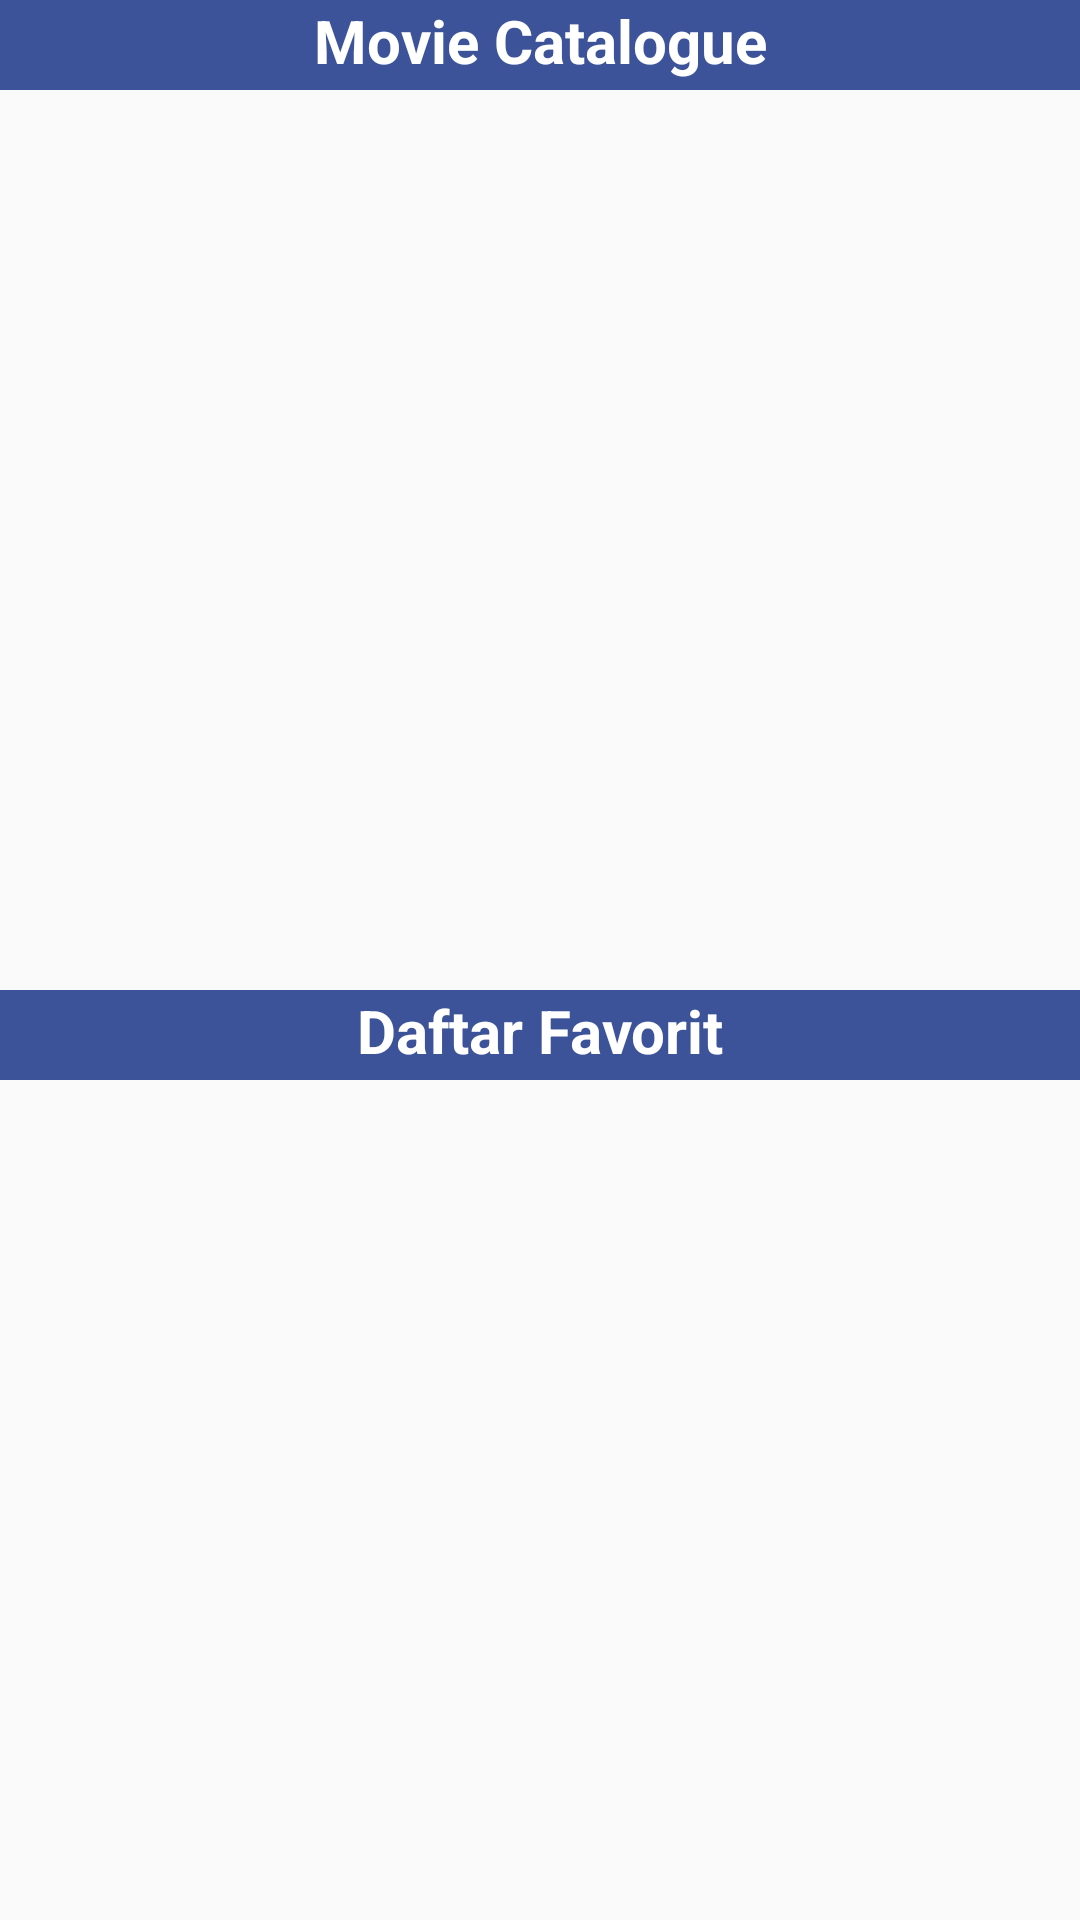

Write the Android layout XML for this screen, with the resource values it uses.
<!-- AndroidManifest.xml: application theme AppTheme -->
<!-- res/layout/image_banner_widget.xml -->
<?xml version="1.0" encoding="utf-8"?>
<FrameLayout xmlns:android="http://schemas.android.com/apk/res/android"
    android:layout_width="match_parent"
    android:layout_height="match_parent">

    <LinearLayout
        android:layout_width="match_parent"
        android:layout_height="match_parent"
        android:orientation="vertical">

        <TextView
            android:layout_width="match_parent"
            android:layout_height="30dp"
            android:layout_gravity="center"
            android:background="@color/colorPrimary"
            android:text="@string/title_text"
            android:textAlignment="center"
            android:textColor="#ffffff"
            android:textSize="20sp"
            android:textStyle="bold" />

        <StackView
            android:id="@+id/stack_view"
            android:layout_width="match_parent"
            android:layout_height="150dp"
            android:loopViews="true" />

        <StackView
            android:id="@+id/stack_view2"
            android:layout_width="match_parent"
            android:layout_height="150dp"
            android:loopViews="true" />

        <TextView
            android:layout_width="match_parent"
            android:layout_height="30dp"
            android:layout_gravity="center"
            android:background="@color/colorPrimary"
            android:text="@string/appwidget_text"
            android:textAlignment="center"
            android:textColor="#ffffff"
            android:textSize="20sp"
            android:textStyle="bold" />
    </LinearLayout>

    <TextView
        android:id="@+id/empty_view"
        android:layout_width="match_parent"
        android:layout_height="match_parent"
        android:layout_gravity="center"
        android:background="@color/colorPrimary"
        android:text="@string/empty_text"
        android:textAlignment="center"
        android:textColor="#ffffff"
        android:textSize="20sp"
        android:textStyle="bold"
        android:visibility="gone" />

</FrameLayout>
<!-- resources referenced by this layout -->
<resources>
  <color name="colorPrimary">#3c5399</color>
  <string name="appwidget_text">Daftar Favorit</string>
  <string name="empty_text">Tidak Ada Data</string>
  <string name="title_text">Movie Catalogue</string>
  <style name="AppTheme" parent="Theme.AppCompat.Light.DarkActionBar">
          
          <item name="colorPrimary">@color/colorPrimary</item>
          <item name="colorPrimaryDark">@color/colorPrimaryDark</item>
          <item name="colorAccent">@color/colorAccent</item>
      </style>
  <color name="colorPrimaryDark">#00574B</color>
  <color name="colorAccent">#D81B60</color>
</resources>
